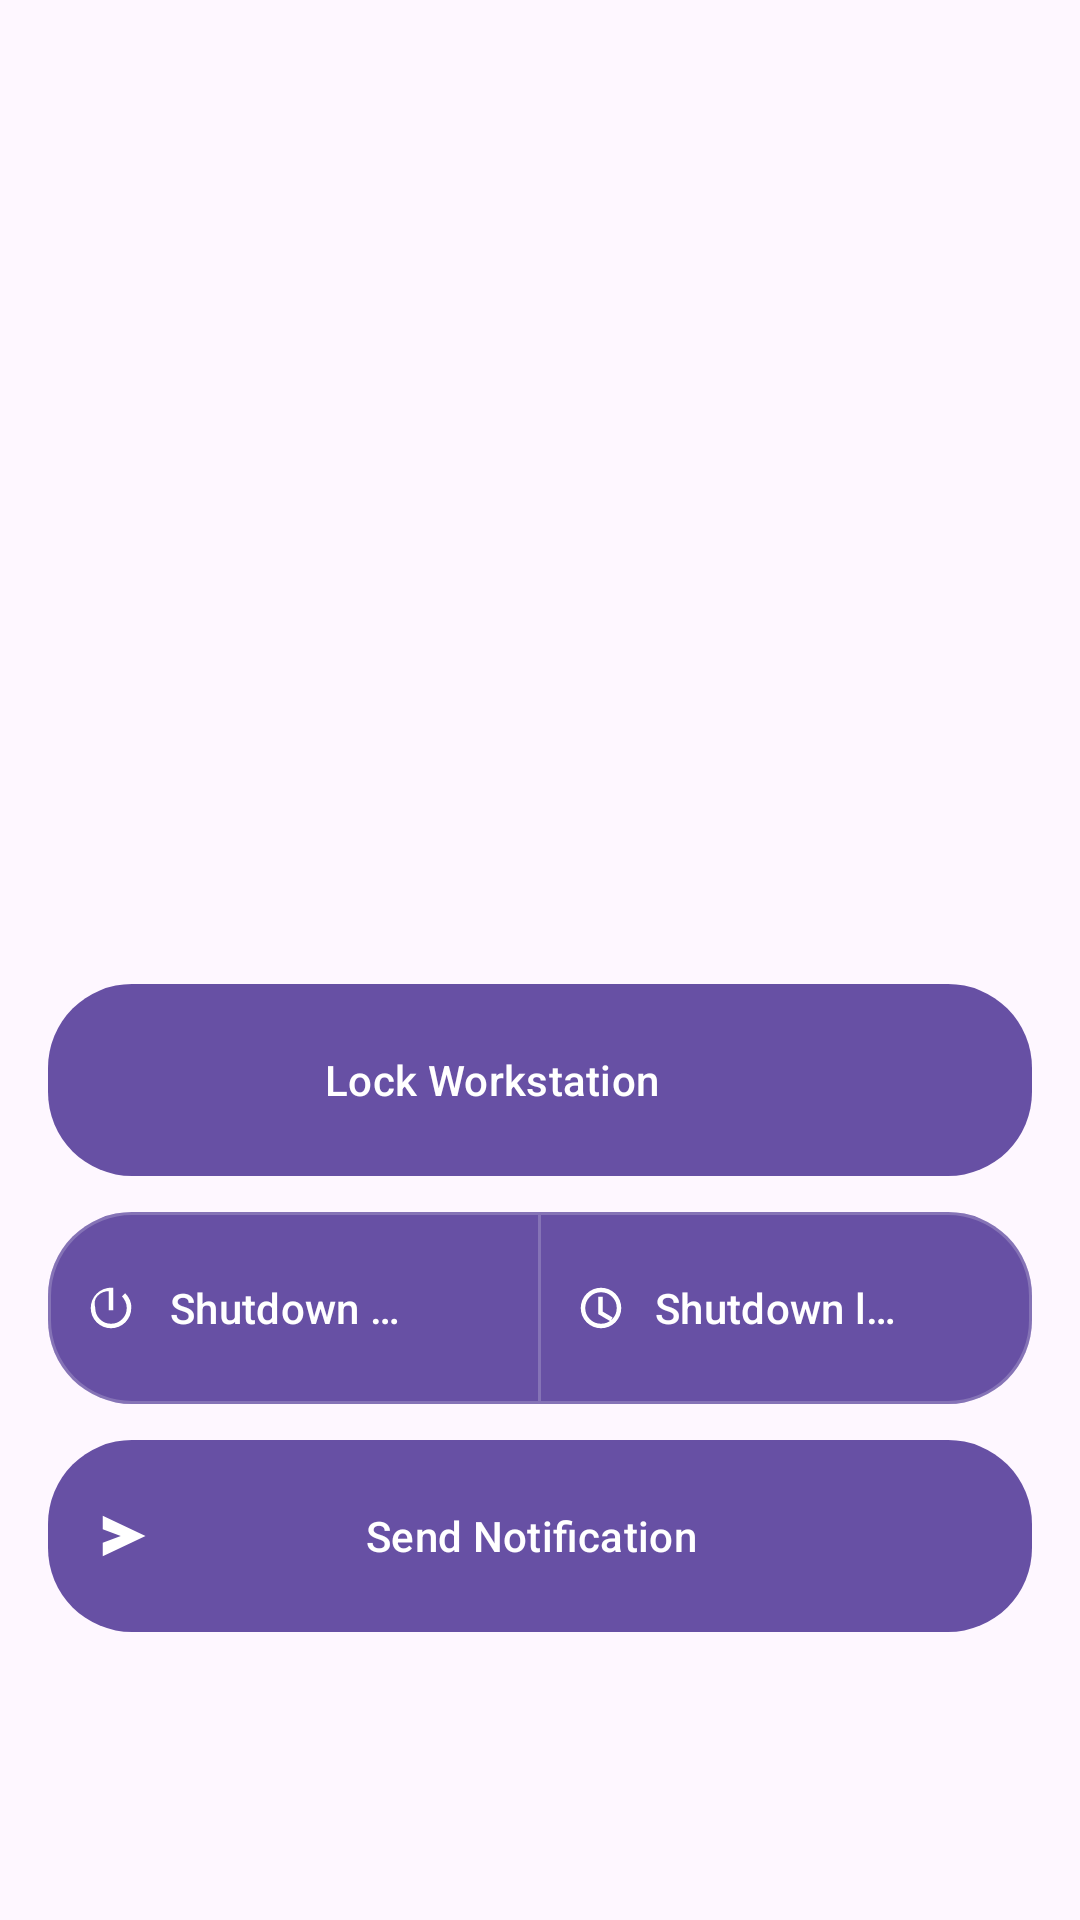

Android layout source for this screen:
<!-- AndroidManifest.xml: application theme Theme.RCPCompanion -->
<!-- res/layout/fragment_system.xml -->
<?xml version="1.0" encoding="utf-8"?>
<androidx.constraintlayout.widget.ConstraintLayout xmlns:android="http://schemas.android.com/apk/res/android"
    xmlns:app="http://schemas.android.com/apk/res-auto"
    xmlns:tools="http://schemas.android.com/tools"
    android:layout_width="match_parent"
    android:layout_height="match_parent"
    android:padding="16dp"
    tools:context=".ui.system.SystemFragment">

    <LinearLayout
        android:layout_width="match_parent"
        android:layout_height="wrap_content"
        android:layout_marginBottom="80dp"
        android:orientation="vertical"
        android:transitionGroup="true"
        app:layout_constraintBottom_toBottomOf="parent"
        app:layout_constraintEnd_toEndOf="parent"
        app:layout_constraintStart_toStartOf="parent">

        <com.google.android.material.button.MaterialButton
            android:id="@+id/btn_lock_workstation"
            android:layout_width="match_parent"
            android:layout_height="64dp"
            android:insetTop="0dp"
            android:insetBottom="0dp"
            android:paddingStart="16dp"
            android:paddingEnd="48dp"
            android:text="@string/lock_workstation"
            app:cornerRadius="@dimen/rounded_corners"
            app:icon="@drawable/computer"
            app:iconPadding="8dp" />

        <com.google.android.material.button.MaterialButtonToggleGroup
            android:id="@+id/toggle_group_shutdown"
            android:layout_width="match_parent"
            android:layout_height="64dp"
            android:layout_marginTop="12dp"
            android:transitionGroup="true">

            <com.google.android.material.button.MaterialButton
                android:id="@+id/btn_shutdown_now"
                android:layout_width="0dp"
                android:layout_height="match_parent"
                android:layout_weight="1"
                android:insetTop="0dp"
                android:insetBottom="0dp"
                android:insetLeft="0dp"
                android:insetRight="0dp"
                android:paddingStart="12dp"
                android:paddingEnd="44dp"
                android:text="@string/shutdown_now"
                app:cornerRadius="@dimen/rounded_corners"
                app:icon="@drawable/power"
                app:iconPadding="8dp"
                app:strokeColor="#33FFFFFF"
                app:strokeWidth="1dp" />

            <com.google.android.material.button.MaterialButton
                android:id="@+id/btn_shutdown_custom"
                android:layout_width="0dp"
                android:layout_height="match_parent"
                android:layout_weight="1"
                android:insetLeft="0dp"
                android:insetTop="0dp"
                android:insetRight="0dp"
                android:insetBottom="0dp"
                android:paddingStart="12dp"
                android:paddingEnd="44dp"
                android:text="@string/shutdown_custom"
                app:cornerRadius="@dimen/rounded_corners"
                app:icon="@drawable/schedule"
                app:iconPadding="8dp"
                app:strokeColor="#33FFFFFF"
                app:strokeWidth="1dp" />

        </com.google.android.material.button.MaterialButtonToggleGroup>

        <com.google.android.material.button.MaterialButton
            android:id="@+id/btn_send_notification"
            android:layout_width="match_parent"
            android:layout_height="64dp"
            android:layout_marginTop="12dp"
            android:insetTop="0dp"
            android:insetBottom="0dp"
            android:paddingStart="16dp"
            android:paddingEnd="48dp"
            android:text="@string/send_notification"
            app:cornerRadius="@dimen/rounded_corners"
            app:icon="@drawable/send"
            app:iconPadding="8dp" />

    </LinearLayout>

</androidx.constraintlayout.widget.ConstraintLayout>
<!-- resources referenced by this layout -->
<resources>
  <dimen name="rounded_corners">28dp</dimen>
  <!-- drawable power (drawable) -->
  <vector xmlns:android="http://schemas.android.com/apk/res/android"
      android:width="24dp"
      android:height="24dp"
      android:viewportWidth="960"
      android:viewportHeight="960">
      <path
          android:fillColor="#e8eaed"
          android:pathData="M440,520v-400h80v400h-80ZM480,840q-75,0 -140.5,-28.5t-114,-77t-77,-114T120,480q0,-75 28.5,-140.5t77,-114t114,-77T480,120q11,0 21,1t20,4l-57,57q-10,-1 -21,-2q-117,0 -198.5,81.5T200,480q0,117 81.5,198.5T480,760q117,0 198.5,-81.5T760,480q0,-60 -23,-113t-63,-94l57,-57q54,53 85,123.5T840,480q0,75 -28.5,140.5t-77,114t-114,77T480,840Z" />
  </vector>
  <!-- drawable schedule (drawable) -->
  <vector xmlns:android="http://schemas.android.com/apk/res/android"
      android:width="24dp"
      android:height="24dp"
      android:viewportWidth="960"
      android:viewportHeight="960">
      <path
          android:fillColor="#e8eaed"
          android:pathData="M480,840q-75,0 -140.5,-28.5t-114,-77t-77,-114T120,480q0,-75 28.5,-140.5t77,-114t114,-77T480,120q75,0 140.5,28.5t114,77t77,114T840,480q0,75 -28.5,140.5t-77,114t-114,77T480,840ZM480,760q117,0 198.5,-81.5T760,480q0,-117 -81.5,-198.5T480,200q-117,0 -198.5,81.5T200,480q0,117 81.5,198.5T480,760ZM510,544l176,104-40,68-216,-128V280h80v264Z" />
  </vector>
  <!-- drawable send (drawable) -->
  <vector xmlns:android="http://schemas.android.com/apk/res/android"
      android:width="24dp"
      android:height="24dp"
      android:viewportWidth="960"
      android:viewportHeight="960">
      <path
          android:fillColor="#e8eaed"
          android:pathData="M120,840v-240l320,-120-320,-120v-240l760,360-760,360Z" />
  </vector>
  <string name="lock_workstation">Lock Workstation</string>
  <string name="send_notification">Send Notification</string>
  <string name="shutdown_custom">Shutdown later</string>
  <string name="shutdown_now">Shutdown now</string>
  <style name="Theme.RCPCompanion" parent="Theme.RCPCompanion.Base">
          <item name="android:windowLightStatusBar">true</item>
      </style>
  <style name="Theme.RCPCompanion.Base" parent="Theme.Material3.DayNight.NoActionBar">
          <item name="materialAlertDialogTheme">@style/ThemeOverlay.App.MaterialAlertDialog.Monet
          </item>
          <item name="alertDialogTheme">@style/ThemeOverlay.App.MaterialAlertDialog.Monet</item>
          <item name="actionOverflowMenuStyle">@style/popupOverflowMenu</item>
          <item name="android:windowActivityTransitions">true</item>
          <item name="android:enableOnBackInvokedCallback">true</item>
      </style>
  <style name="ThemeOverlay.App.MaterialAlertDialog.Monet" parent="ThemeOverlay.Material3.MaterialAlertDialog">
          <item name="alertDialogStyle">@style/MaterialAlertDialog.Material3</item>
          <item name="dialogCornerRadius">@dimen/rounded_corners</item>
          <item name="android:background">@drawable/setting_dialog</item>
      </style>
  <style name="popupOverflowMenu" parent="@style/Widget.Material3.PopupMenu">
          <item name="android:popupBackground">@drawable/popupmenu_background</item>
          <item name="android:textColor">?attr/colorOnSurface</item>
          <item name="android:dropDownHorizontalOffset">@dimen/popupmenu_offset</item>
      </style>
  <!-- drawable popupmenu_background (drawable) -->
  <shape xmlns:android="http://schemas.android.com/apk/res/android">
      <solid android:color="?attr/colorSurfaceVariant" />
  
      <padding
          android:bottom="@dimen/menu_padding"
          android:top="@dimen/menu_padding" />
  
      <corners
          android:bottomLeftRadius="@dimen/rounded_corners_menu"
          android:bottomRightRadius="@dimen/rounded_corners_menu"
          android:topLeftRadius="@dimen/rounded_corners_menu"
          android:topRightRadius="@dimen/rounded_corners_menu" />
  
  </shape>
  <dimen name="popupmenu_offset">-10dp</dimen>
  <dimen name="menu_padding">14dp</dimen>
  <dimen name="rounded_corners_menu">14dp</dimen>
</resources>
